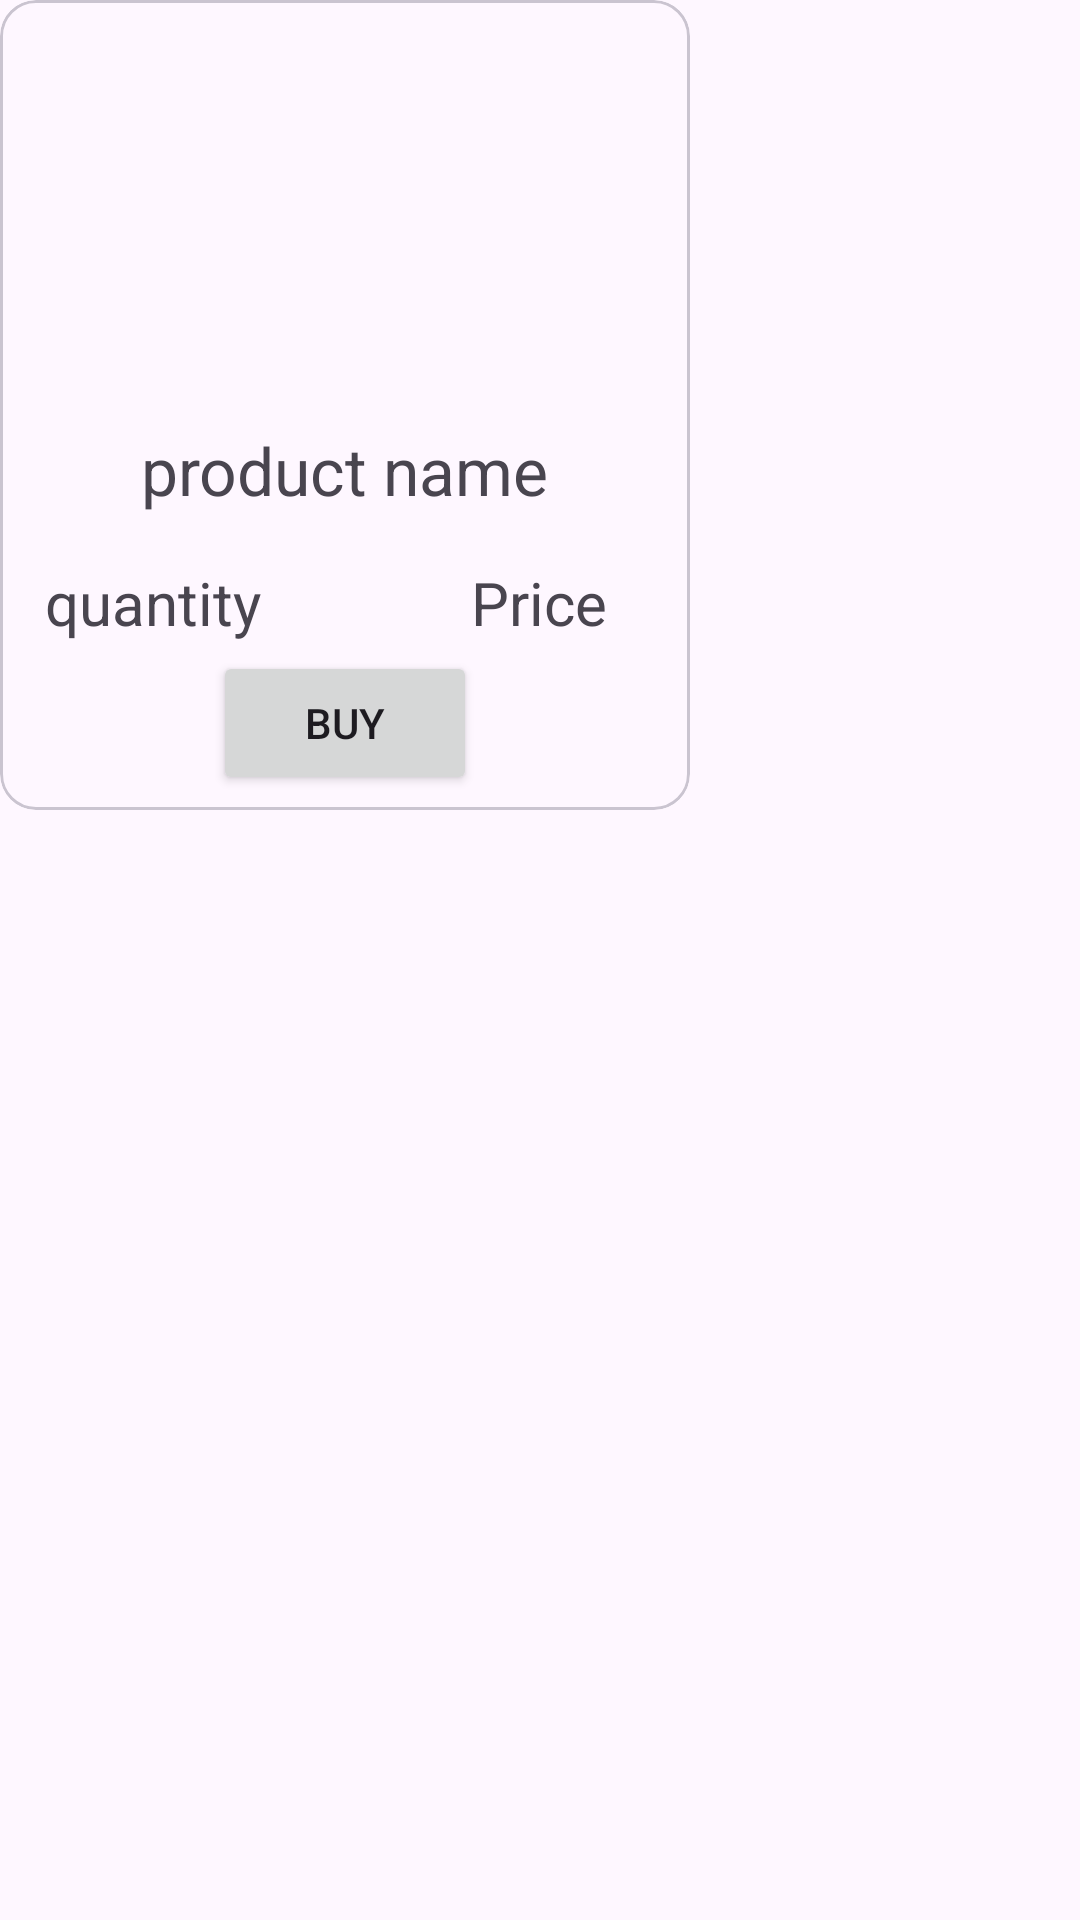

This screen was rendered from an Android layout file. Write that file and the resources it references.
<!-- AndroidManifest.xml: application theme Theme.AgroMart -->
<!-- res/layout/product_rcv_layout.xml -->
<?xml version="1.0" encoding="utf-8"?>
<RelativeLayout xmlns:android="http://schemas.android.com/apk/res/android"
    xmlns:tools="http://schemas.android.com/tools"
    android:layout_width="wrap_content"
    android:layout_height="wrap_content"
    android:layout_margin="10dp"
    >

    <com.google.android.material.card.MaterialCardView
        android:layout_width="230dp"
        android:layout_height="270dp">

        <RelativeLayout
            android:layout_width="match_parent"
            android:layout_height="match_parent">

            <ImageView
                android:id="@+id/image_rc"
                android:layout_width="match_parent"
                android:layout_centerHorizontal="true"
                android:layout_height="130dp"
                android:scaleType="fitXY"
                tools:srcCompat="@tools:sample/avatars" />

            <TextView
                android:id="@+id/product_name_rc"
                android:layout_width="wrap_content"
                android:layout_height="wrap_content"
                android:layout_below="@+id/image_rc"
                android:layout_marginTop="12dp"
                android:textSize="22sp"
                android:layout_marginBottom="9dp"
                android:text="@string/product_name"
                android:layout_centerHorizontal="true"
                />

            <TextView
                android:id="@+id/quantity_rc"
                android:layout_width="wrap_content"
                android:layout_height="wrap_content"
                android:layout_below="@+id/product_name_rc"
                android:layout_marginTop="7dp"
                android:layout_marginStart="15dp"
                android:textSize="20sp"
                android:text="@string/quantity"
                />

            <TextView
                android:id="@+id/price_rc"
                android:layout_width="wrap_content"
                android:layout_height="wrap_content"
                android:layout_below="@+id/product_name_rc"
                android:layout_marginTop="7dp"
                android:layout_marginStart="70dp"
                android:textSize="20sp"
                android:layout_toEndOf="@id/quantity_rc"
                android:text="@string/price"
                />

            <Button
                android:id="@+id/rc_btn"
                android:layout_width="wrap_content"
                android:layout_height="wrap_content"
                android:layout_alignParentBottom="true"
                android:text="@string/buy"
                android:layout_centerHorizontal="true"
                android:layout_marginBottom="5dp"
                />


        </RelativeLayout>
    </com.google.android.material.card.MaterialCardView>
</RelativeLayout>
<!-- resources referenced by this layout -->
<resources>
  <string name="buy">buy</string>
  <string name="price">Price</string>
  <string name="product_name">product name</string>
  <string name="quantity">quantity</string>
  <style name="Theme.AgroMart" parent="Base.Theme.AgroMart" />
  <style name="Base.Theme.AgroMart" parent="Theme.Material3.DayNight.NoActionBar">
           Customize your light theme here.
           <item name="colorPrimary">@color/blueAccent</item>
      </style>
  <color name="blueAccent">#4caee3</color>
</resources>
